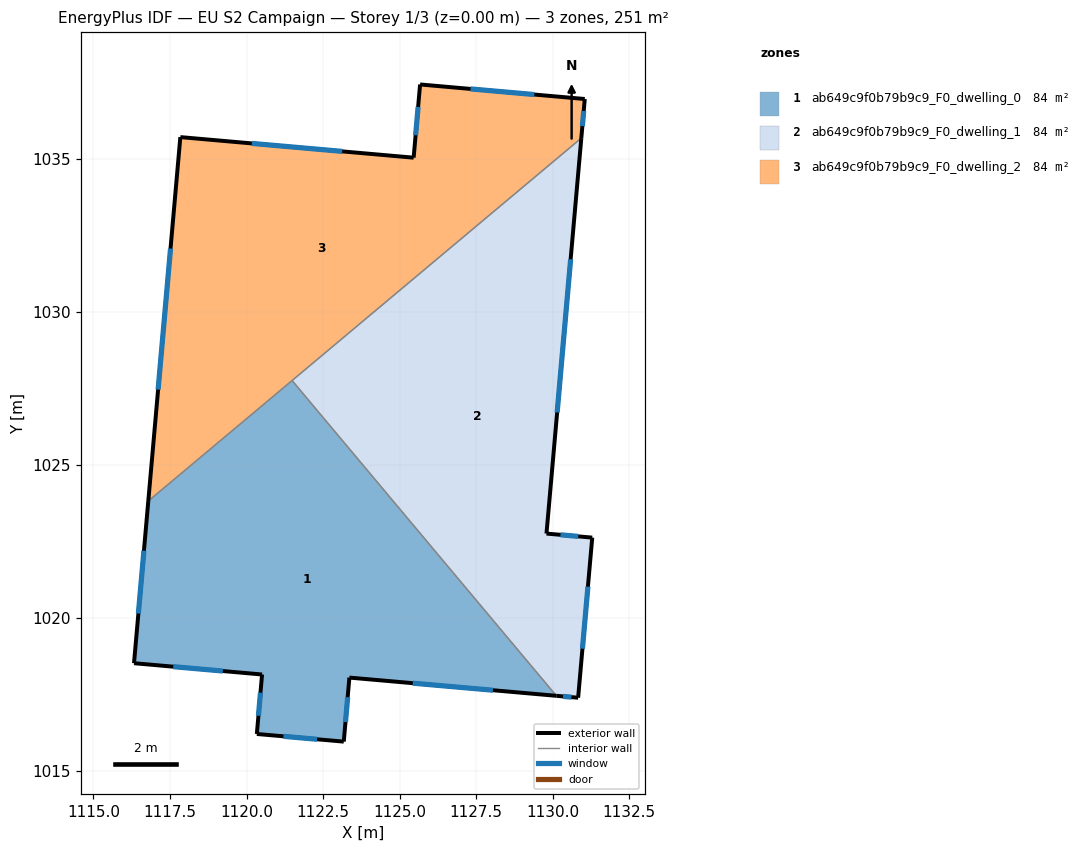
=== STOREY PLAN SPEC (per zone: floor XY polygon, exterior-wall plan segments, windows/doors) ===
zone 1: ab649c9f0b79b9c9_F0_dwelling_0  (83.6 m²)
  floor: (1121.49, 1027.75) (1130.12, 1017.45) (1123.36, 1018.04) (1123.18, 1015.95) (1120.34, 1016.20) (1120.51, 1018.14) (1116.32, 1018.51) (1116.79, 1023.81)
  exterior wall: (1123.36, 1018.04) – (1130.12, 1017.45)  [6.8 m]
    window: (1125.43, 1017.86) – (1128.05, 1017.63)  [3.1 m²]
  exterior wall: (1123.18, 1015.95) – (1123.36, 1018.04)  [2.1 m]
    window: (1123.23, 1016.59) – (1123.30, 1017.40)  [0.9 m²]
  exterior wall: (1120.34, 1016.20) – (1123.18, 1015.95)  [2.9 m]
    window: (1121.21, 1016.12) – (1122.31, 1016.03)  [1.3 m²]
  exterior wall: (1120.51, 1018.14) – (1120.34, 1016.20)  [2.0 m]
    window: (1120.46, 1017.55) – (1120.39, 1016.79)  [0.9 m²]
  exterior wall: (1116.32, 1018.51) – (1120.51, 1018.14)  [4.2 m]
    window: (1117.61, 1018.40) – (1119.23, 1018.26)  [1.9 m²]
  exterior wall: (1116.79, 1023.81) – (1116.32, 1018.51)  [5.3 m]
    window: (1116.65, 1022.19) – (1116.47, 1020.13)  [2.4 m²]
  interior walls: 2
zone 2: ab649c9f0b79b9c9_F0_dwelling_1  (83.6 m²)
  floor: (1130.94, 1035.67) (1129.80, 1022.75) (1131.29, 1022.61) (1130.83, 1017.38) (1130.12, 1017.45) (1121.49, 1027.75)
  exterior wall: (1131.29, 1022.61) – (1129.80, 1022.75)  [1.5 m]
    window: (1130.84, 1022.65) – (1130.26, 1022.71)  [0.7 m²]
  exterior wall: (1130.83, 1017.38) – (1131.29, 1022.61)  [5.3 m]
    window: (1130.98, 1018.99) – (1131.15, 1021.01)  [2.4 m²]
  exterior wall: (1130.12, 1017.45) – (1130.83, 1017.38)  [0.7 m]
    window: (1130.34, 1017.43) – (1130.62, 1017.40)  [0.3 m²]
  exterior wall: (1129.80, 1022.75) – (1130.94, 1035.67)  [13.0 m]
    window: (1130.15, 1026.70) – (1130.59, 1031.71)  [5.8 m²]
  interior walls: 2
zone 3: ab649c9f0b79b9c9_F0_dwelling_2  (83.6 m²)
  floor: (1131.05, 1036.94) (1130.94, 1035.67) (1116.79, 1023.81) (1117.84, 1035.70) (1125.46, 1035.03) (1125.67, 1037.42)
  exterior wall: (1131.05, 1036.94) – (1125.67, 1037.42)  [5.4 m]
    window: (1129.40, 1037.09) – (1127.32, 1037.27)  [2.4 m²]
  exterior wall: (1130.94, 1035.67) – (1131.05, 1036.94)  [1.3 m]
    window: (1130.97, 1036.06) – (1131.02, 1036.55)  [0.6 m²]
  exterior wall: (1117.84, 1035.70) – (1116.79, 1023.81)  [11.9 m]
    window: (1117.52, 1032.06) – (1117.11, 1027.45)  [5.4 m²]
  exterior wall: (1125.46, 1035.03) – (1117.84, 1035.70)  [7.7 m]
    window: (1123.13, 1035.23) – (1120.17, 1035.49)  [3.4 m²]
  exterior wall: (1125.67, 1037.42) – (1125.46, 1035.03)  [2.4 m]
    window: (1125.61, 1036.69) – (1125.52, 1035.76)  [1.1 m²]
  interior walls: 2

=== DERIVED (storey summary) ===
Building: EU S2 Campaign
Storey: 1 of 3  (floor level z = 0.00 m)
Storey gross floor area: 250.7 m²
Zones on this storey: 3
  - ab649c9f0b79b9c9_F0_dwelling_0: floor 83.6 m²; exterior wall 23.2 m (69.6 m²); 6 window(s) 10.4 m²; WWR 15.0%
  - ab649c9f0b79b9c9_F0_dwelling_1: floor 83.6 m²; exterior wall 20.4 m (61.3 m²); 4 window(s) 9.2 m²; WWR 15.0%
  - ab649c9f0b79b9c9_F0_dwelling_2: floor 83.6 m²; exterior wall 28.7 m (86.0 m²); 5 window(s) 12.9 m²; WWR 15.0%
Zone adjacency (shared interzone walls):
  - ab649c9f0b79b9c9_F0_dwelling_0 ↔ ab649c9f0b79b9c9_F0_dwelling_1
  - ab649c9f0b79b9c9_F0_dwelling_0 ↔ ab649c9f0b79b9c9_F0_dwelling_2
  - ab649c9f0b79b9c9_F0_dwelling_1 ↔ ab649c9f0b79b9c9_F0_dwelling_2